Labelled photos from "datasets", an image-classification folder in ZMYYY12/ViTKB. The possible labels are: grey spot, macular, mosaic.

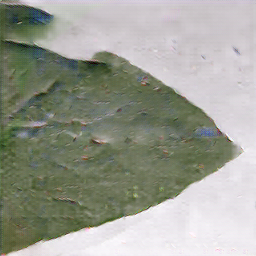
Label: mosaic

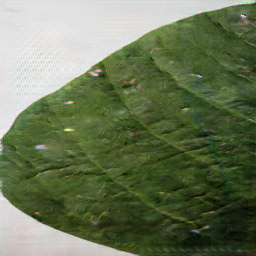
Label: grey spot

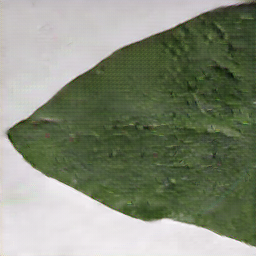
Label: mosaic

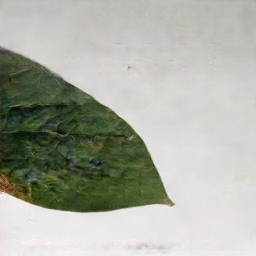
Label: macular

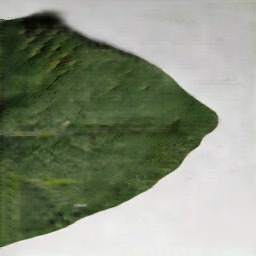
Label: macular

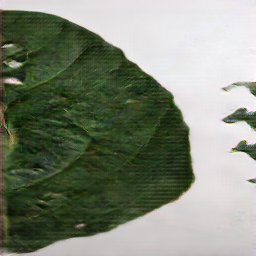
Label: grey spot
